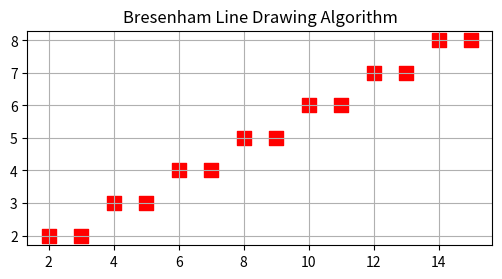

Generate this figure with matplotlib:
import matplotlib.pyplot as plt

def Bresenham_line(x1,y1,x2,y2):
    points=[]
    dx=abs(x1-x2)
    dy=-abs(y1-y2)
    sx=1 if x1<x2 else -1
    sy=1 if y1<y2 else -1

    err = dx+dy
    x,y=x1,y1

    while True:
        points.append((x,y))
        if x==x2 and y==y2:
            break
        e2=2*err
        if e2>=dy:
            err+=dy
            x+=sx
        if e2<=dx:
            err+=dx
            y+=sy
    return points
if __name__ == "__main__":
    x1, y1 = 2, 2
    x2, y2 = 15, 8
    line_pixels = Bresenham_line(x1, y1, x2, y2)

    # Plot the result
    xs, ys = zip(*line_pixels)
    plt.figure(figsize=(6, 6))
    plt.scatter(xs, ys, c='red', s=100, marker='s')  # red squares for pixels
    plt.grid(True, which='both')
    plt.gca().set_aspect('equal', adjustable='box')
    plt.title("Bresenham Line Drawing Algorithm")
    plt.show()